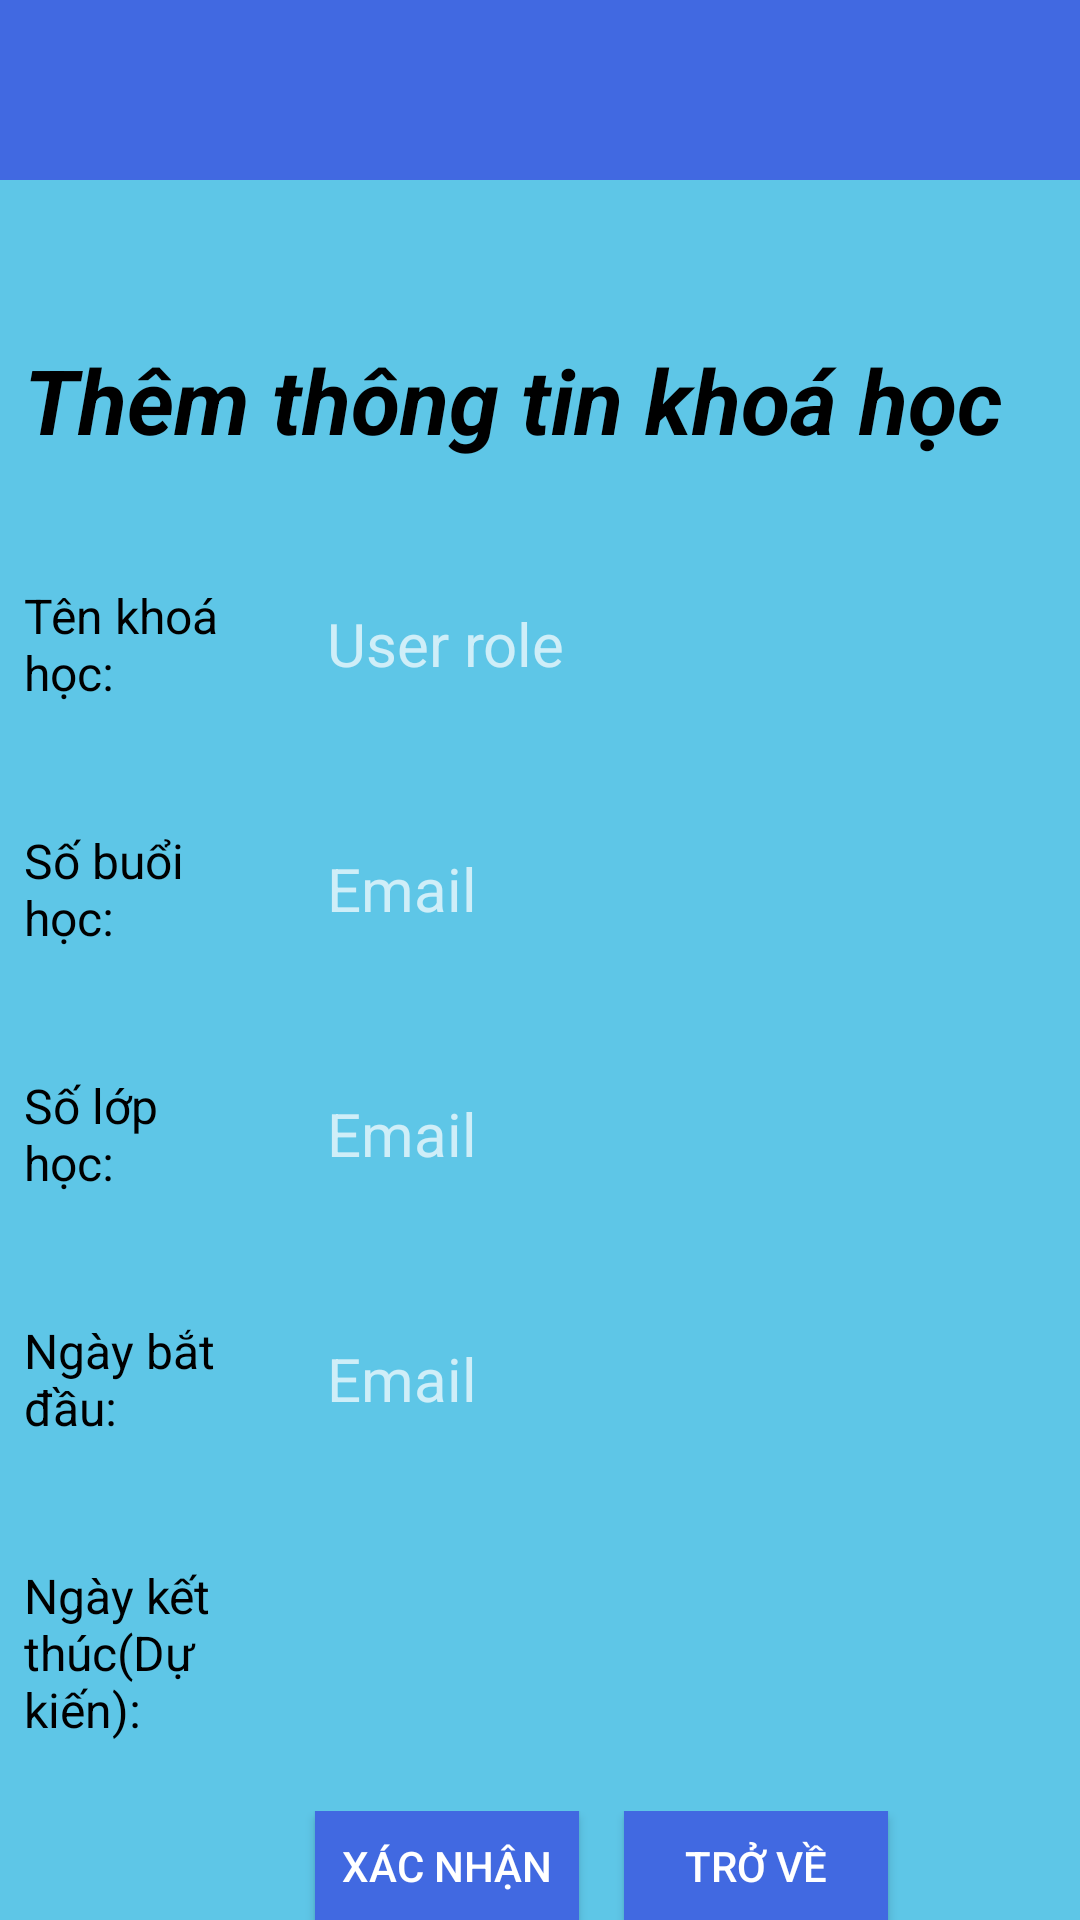

Produce the Android XML layout that renders to this screen, including the resource entries it uses.
<!-- AndroidManifest.xml: application theme Theme.AppCompat.NoActionBar -->
<!-- res/layout/activity_add_course.xml -->
<?xml version="1.0" encoding="utf-8"?>
<LinearLayout xmlns:android="http://schemas.android.com/apk/res/android"
    xmlns:app="http://schemas.android.com/apk/res-auto"
    xmlns:tools="http://schemas.android.com/tools"
    android:layout_width="match_parent"
    android:layout_height="match_parent"
    tools:context=".AddCourseActivity"
    android:orientation="vertical"
    android:background="@color/viewBackground">

        <View
            android:layout_width="match_parent"
            android:layout_height="60dp"
            android:background="#4169E1" />
        <TextView
            android:layout_width="match_parent"
            android:layout_height="wrap_content"
            android:layout_gravity="center"
            android:layout_marginTop="45dp"
            android:padding="8dp"
            android:text="Thêm thông tin khoá học"
            android:textColor="#000000"
            android:textSize="30sp"
            android:textStyle="bold|italic"/>

        <LinearLayout
            android:layout_width="match_parent"
            android:layout_height="wrap_content"
            android:layout_marginTop="25dp"
            android:gravity="center_vertical"
            android:orientation="horizontal">

        <TextView
            android:layout_width="89dp"
            android:layout_height="wrap_content"
            android:layout_gravity="center_vertical"
            android:layout_marginTop="0dp"
            android:padding="8dp"
            android:text="Tên khoá học:"
            android:textColor="#000000"
            android:textSize="16sp" />

        <EditText
            android:id="@+id/courseName"
            android:layout_width="match_parent"
            android:layout_height="wrap_content"
            android:layout_marginLeft="8dp"
            android:layout_weight="1"
            android:ems="10"
            android:hint="User role"
            android:inputType="text"
            android:layout_marginRight="8dp"
            android:padding="12dp"
            android:background="@drawable/boder"
            android:textColor="#000"
            android:textSize="20sp" />

        </LinearLayout>

        <LinearLayout
            android:layout_width="match_parent"
            android:layout_height="wrap_content"
            android:layout_marginTop="25dp"
            android:gravity="center_vertical"
            android:orientation="horizontal">

        <TextView
            android:layout_width="89dp"
            android:layout_height="wrap_content"
            android:layout_gravity="center_vertical"
            android:layout_marginTop="0dp"
            android:padding="8dp"
            android:text="Số buổi học:"
            android:textColor="#000000"
            android:textSize="16sp" />

        <EditText
            android:id="@+id/onTimeQty"
            android:layout_width="match_parent"
            android:layout_height="wrap_content"
            android:layout_marginLeft="8dp"
            android:layout_weight="1"
            android:ems="10"
            android:hint="Email"
            android:inputType="number"
            android:layout_marginRight="8dp"
            android:padding="12dp"
            android:background="@drawable/boder"
            android:textColor="#000"
            android:textSize="20sp" />

        </LinearLayout>

        <LinearLayout
            android:layout_width="match_parent"
            android:layout_height="wrap_content"
            android:layout_marginTop="25dp"
            android:gravity="center_vertical"
            android:orientation="horizontal">

        <TextView
            android:layout_width="89dp"
            android:layout_height="wrap_content"
            android:layout_gravity="center_vertical"
            android:layout_marginTop="0dp"
            android:padding="8dp"
            android:text="Số lớp học:"
            android:textColor="#000000"
            android:textSize="16sp" />

            <EditText
                android:id="@+id/classQty"
                android:layout_width="match_parent"
                android:layout_height="wrap_content"
                android:layout_marginLeft="8dp"
                android:layout_weight="1"
                android:ems="10"
                android:hint="Email"
                android:inputType="number"
                android:layout_marginRight="8dp"
                android:padding="12dp"
                android:background="@drawable/boder"
                android:textColor="#000"
                android:textSize="20sp" />
        </LinearLayout>
        <LinearLayout
            android:layout_width="match_parent"
            android:layout_height="wrap_content"
            android:layout_marginTop="25dp"
            android:gravity="center_vertical"
            android:orientation="horizontal">

                <TextView
                    android:layout_width="89dp"
                    android:layout_height="wrap_content"
                    android:layout_gravity="center_vertical"
                    android:layout_marginTop="0dp"
                    android:padding="8dp"
                    android:text="Ngày bắt đầu: "
                    android:textColor="#000000"
                    android:textSize="16sp" />

                <EditText
                    android:id="@+id/beginDay"
                    android:layout_width="match_parent"
                    android:layout_height="wrap_content"
                    android:layout_marginLeft="8dp"
                    android:layout_weight="1"
                    android:ems="10"
                    android:hint="Email"
                    android:layout_marginRight="8dp"
                    android:padding="12dp"
                    android:background="@drawable/boder"
                    android:textColor="#000"
                    android:textSize="20sp" />
        </LinearLayout>
        <LinearLayout
            android:layout_width="match_parent"
            android:layout_height="wrap_content"
            android:layout_marginTop="25dp"
            android:gravity="center_vertical"
            android:orientation="horizontal">

                <TextView
                    android:layout_width="89dp"
                    android:layout_height="wrap_content"
                    android:layout_gravity="center_vertical"
                    android:layout_marginTop="0dp"
                    android:padding="8dp"
                    android:text="Ngày kết thúc(Dự kiến): "
                    android:textColor="#000000"
                    android:textSize="16sp" />

                <EditText
                    android:id="@+id/endDay"
                    android:layout_width="match_parent"
                    android:layout_height="wrap_content"
                    android:layout_marginLeft="8dp"
                    android:layout_weight="1"
                    android:ems="10"
                    android:layout_marginRight="8dp"
                    android:padding="12dp"
                    android:background="@drawable/boder"
                    android:textColor="#000"
                    android:textSize="20sp" />
        </LinearLayout>
        <LinearLayout
            android:layout_width="match_parent"
            android:layout_height="wrap_content"
            android:layout_marginTop="15dp"
            android:gravity="center_vertical"
            android:orientation="horizontal">
        <Button
            android:id="@+id/addCourseButton"
            android:layout_marginLeft="105dp"
            android:background="#4169E1"
            android:layout_width="wrap_content"
            android:layout_height="wrap_content"
            android:text="Xác nhận" />
        <Button

            android:layout_marginLeft="15dp"
            android:id="@+id/ComeBackButton"
            android:background="#4169E1"
            android:layout_width="wrap_content"
            android:layout_height="wrap_content"
            android:text="Trở về" />
        </LinearLayout>

</LinearLayout>
<!-- resources referenced by this layout -->
<resources>
  <color name="viewBackground">#5EC6E7</color>
</resources>
